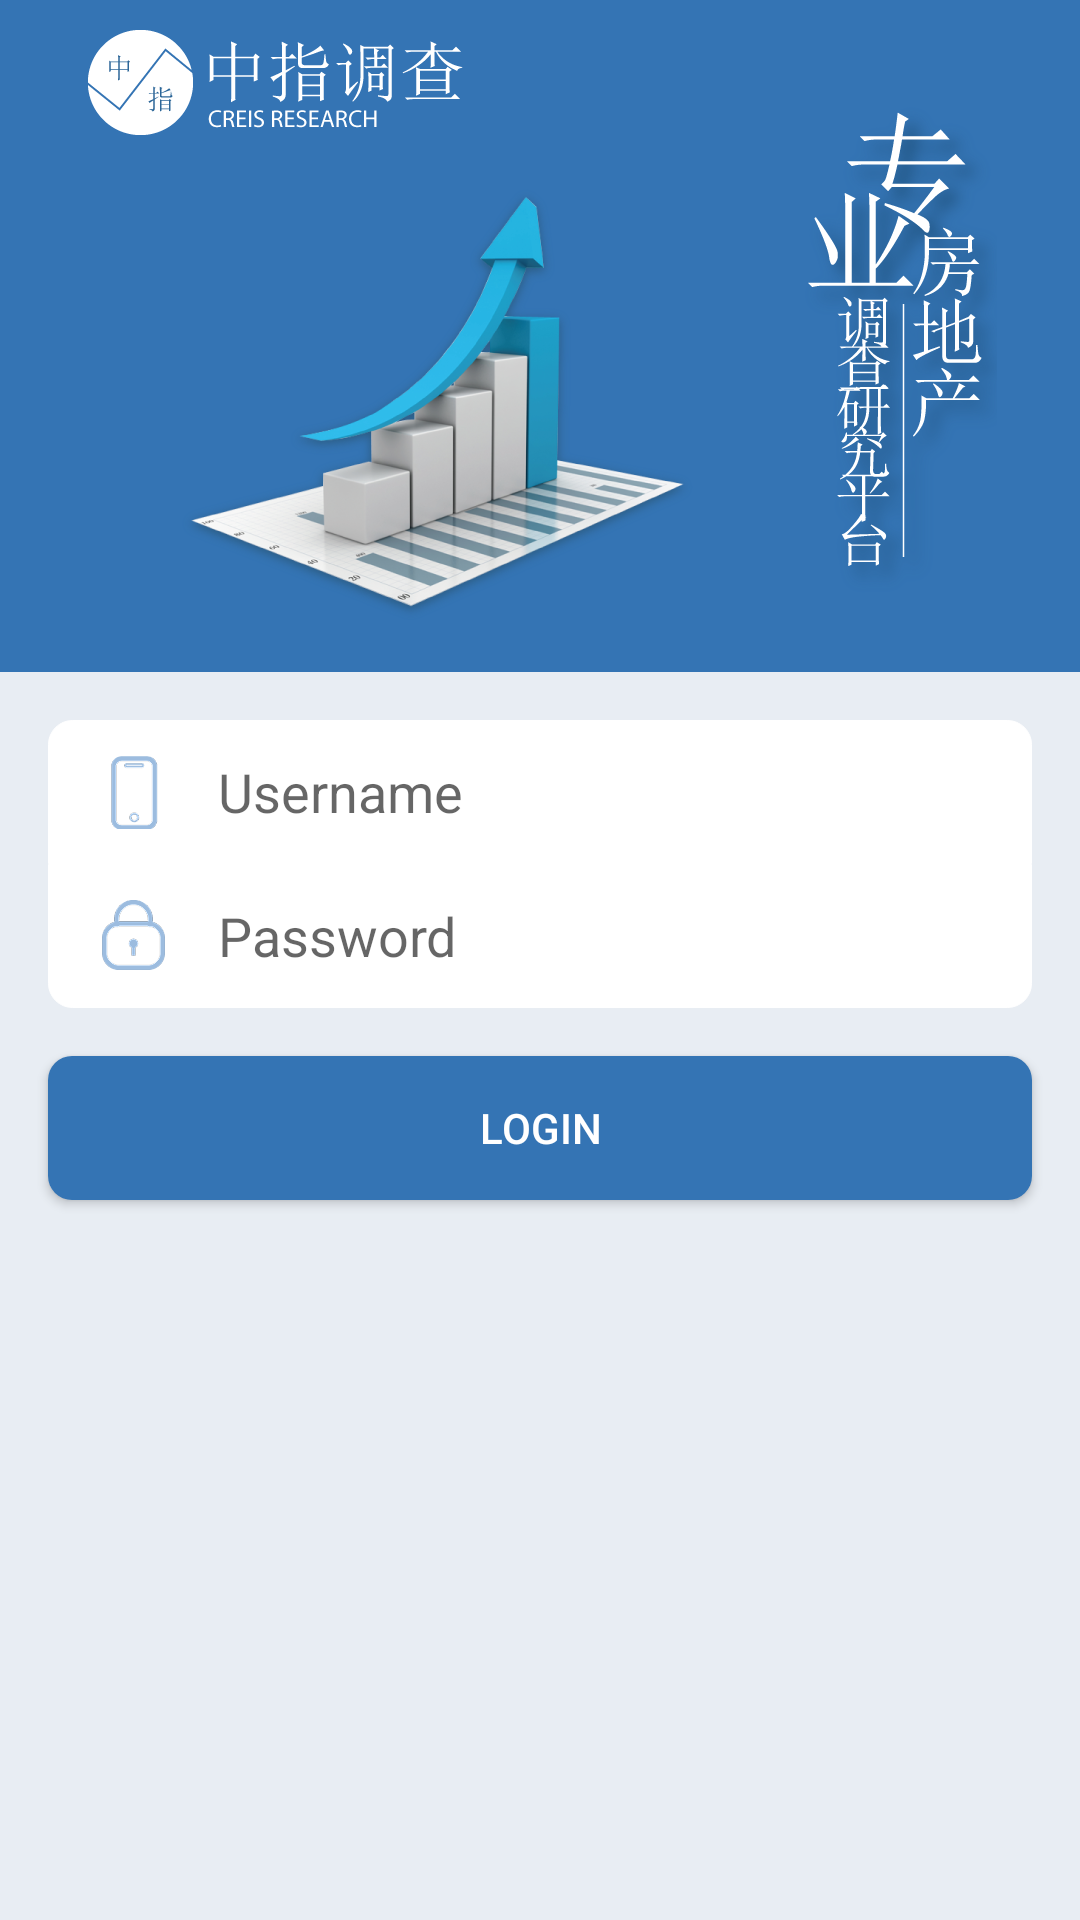

Here is an Android app screen rendered from its layout file. Give the layout XML and the strings, colors and styles it references.
<!-- AndroidManifest.xml: application theme AppTheme -->
<!-- res/layout/fragment_login.xml -->
<LinearLayout xmlns:android="http://schemas.android.com/apk/res/android"
    xmlns:tools="http://schemas.android.com/tools"
    android:layout_width="match_parent"
    android:layout_height="match_parent"
    android:orientation="vertical"
    tools:context="com.fang.question.ui.fragment.LoginFragment">

    <LinearLayout
        android:layout_width="match_parent"
        android:layout_height="wrap_content"
        android:background="@color/login_banner_bg_color"
        android:gravity="center_horizontal"
        android:paddingBottom="16dp"
        android:paddingTop="8dp">

        <ImageView
            android:id="@+id/ivBanner"
            android:layout_width="wrap_content"
            android:layout_height="wrap_content"
            android:layout_gravity="center_horizontal"
            android:background="@mipmap/bg_login_banner" />
    </LinearLayout>

    <EditText
        android:id="@+id/etUserName"
        style="@style/StyleEditTextLogin"
        android:layout_marginTop="16dp"
        android:background="@drawable/bg_login_top_shape"
        android:drawableLeft="@mipmap/ic_login_edittext_phone"
        android:hint="@string/login_et_hint_username" />

    <EditText
        android:id="@+id/etPassWord"
        style="@style/StyleEditTextLogin"
        android:background="@drawable/bg_login_bottom_shape"
        android:drawableLeft="@mipmap/ic_login_edittext_password"
        android:password="true"
        android:hint="@string/login_et_hint_password" />

    <Button
        android:id="@+id/btnLogin"
        android:layout_width="match_parent"
        android:layout_height="48dp"
        android:layout_marginLeft="16dp"
        android:layout_marginRight="16dp"
        android:layout_marginTop="16dp"
        android:background="@drawable/btn_login_selector"
        android:text="@string/login_btn_text"
        android:textColor="@color/white" />

</LinearLayout>
<!-- resources referenced by this layout -->
<resources>
  <color name="login_banner_bg_color">@color/style_color_primary</color>
  <color name="white">#ffffffff</color>
  <!-- drawable bg_login_bottom_shape (drawable) -->
  <?xml version="1.0" encoding="utf-8"?>
  <shape xmlns:android="http://schemas.android.com/apk/res/android">
      <stroke
          android:width="1px"
          android:color="@color/white"></stroke>
      <solid android:color="@color/white"></solid>
      <corners
          android:bottomLeftRadius="8dp"
          android:bottomRightRadius="8dp"></corners>
  </shape>
  <!-- drawable bg_login_top_shape (drawable) -->
  <?xml version="1.0" encoding="utf-8"?>
  <shape xmlns:android="http://schemas.android.com/apk/res/android">
      <stroke
          android:width="1px"
          android:color="@color/white"></stroke>
      <solid android:color="@color/white"></solid>
      <corners
          android:topLeftRadius="8dp"
          android:topRightRadius="8dp"></corners>
  </shape>
  <!-- drawable btn_login_selector (drawable) -->
  <?xml version="1.0" encoding="utf-8"?>
  
  <selector xmlns:android="http://schemas.android.com/apk/res/android">
      <item android:state_selected="true">
          <shape>
              <solid android:color="@color/login_btn_color_selected"></solid>
              <corners android:radius="8dp"></corners>
          </shape>
      </item>
  
      <item android:state_checked="true">
          <shape>
              <solid android:color="@color/login_btn_color_selected"></solid>
              <corners android:radius="8dp"></corners>
          </shape>
      </item>
      <item android:state_pressed="true">
          <shape>
              <solid android:color="@color/login_btn_color_selected"></solid>
              <corners android:radius="8dp"></corners>
          </shape>
      </item>
      <item>
          <shape>
              <solid android:color="@color/login_btn_color_normal"></solid>
              <corners android:radius="8dp"></corners>
          </shape>
      </item>
  </selector>
  <string name="login_btn_text">Login</string>
  <string name="login_et_hint_password">Password</string>
  <string name="login_et_hint_username">Username</string>
  <style name="StyleEditTextLogin">
          <item name="android:layout_width">match_parent</item>
          <item name="android:layout_height">48dp</item>
          <item name="android:layout_marginLeft">16dp</item>
          <item name="android:layout_marginRight">16dp</item>
          <item name="android:drawablePadding">16dp</item>
          <item name="android:paddingLeft">16dp</item>
          <item name="android:paddingRight">16dp</item>
          <item name="android:singleLine">true</item>
          <item name="android:textColor">@color/login_et_text_color</item>
      </style>
  <style name="AppTheme" parent="AppTheme.Base" />
  <color name="style_color_primary">#3474B4</color>
  <color name="login_btn_color_selected">@color/style_color_primary_dark</color>
  <color name="login_btn_color_normal">@color/style_color_primary</color>
  <color name="login_et_text_color">#666666</color>
  <style name="AppTheme.Base" parent="Theme.AppCompat.Light.NoActionBar">
          
          <item name="drawerArrowStyle">@style/DrawerArrowStyle</item>
          <item name="colorPrimary">@color/style_color_primary</item>
          <item name="colorPrimaryDark">@color/style_color_primary_dark</item>
          <item name="colorAccent">@color/style_color_accent</item>
          <item name="android:windowBackground">@color/style_window_background</item>
          <item name="android:divider">@color/style_divider</item>
          <item name="windowActionModeOverlay">true</item>
      </style>
  <color name="style_color_primary_dark">#0558A7</color>
  <style name="DrawerArrowStyle" parent="Widget.AppCompat.DrawerArrowToggle">
          <item name="spinBars">true</item>
          <item name="color">@android:color/white</item>
      </style>
  <color name="style_color_accent">#FF4081</color>
  <color name="style_window_background">#E8EDF3</color>
  <color name="style_divider">#B6B6B6</color>
</resources>
